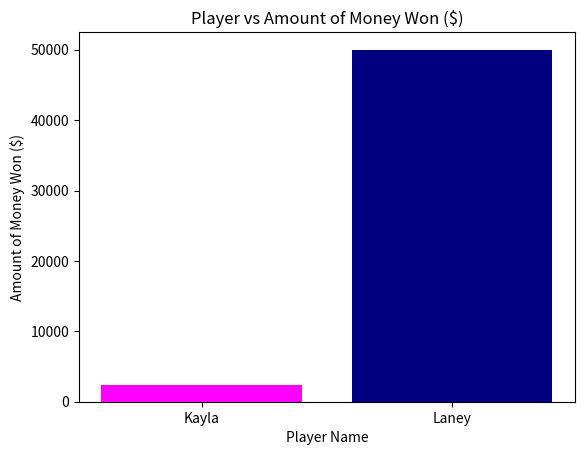

Reproduce this figure in Python.
#!/usr/bin/env python3
# -*- coding: utf-8 -*-
"""
Created on Sat Jan 28 22:32:09 2023

@author: giannidiarbi

 Gianni Diarbi
 DS2000
 Spring 2023
 HW 3 Problem 3
 roulette.py
"""

import random

import matplotlib.pyplot as plt

KAYLA_PAYOUT = 5
LANEY_PAYOUT = 50
STOPPING_THRESHOLD = 50000

def main():
    
    # Initialize variables
    money_kayla = 0
    money_laney = 0
    wins_kayla = 0
    wins_laney = 0

  
    # Spin the wheel
    # Determine who won the round, how much money each player
    # has earned, and the number of games each player has won 
    while money_kayla < STOPPING_THRESHOLD and money_laney \
        < STOPPING_THRESHOLD:
            
        spin = random.randint(0, 36)
       # print(spin)
        if spin % 2 == 1:
          money_kayla += KAYLA_PAYOUT
          wins_kayla += 1
        #  print("Kayla won!")
          
        if spin == 31 or 32:
          money_laney += LANEY_PAYOUT
          wins_laney += 1
         # print("Laney won!")  
          
    # Sanity Check - report totals
         # print ("Kayla has $", int(money_kayla), "and won", \
               #  int(wins_kayla), "games.")
        #  print ("Laney has $", int(money_laney), "and won", \
              #   int(wins_laney), "games.")
    
    # Make a bar chart comparing the number of wins each player has
    plt.bar(1, wins_kayla, color = "magenta")
    plt.bar(2, wins_laney, color = "navy")
    
    
    # Add a title, label the axes, and add x-ticks
    plt.title("Player vs Number of Wins")
    plt.xticks([1, 2], ["Kayla", "Laney"])
    plt.xlabel("Player Name")
    plt.ylabel("Number of Wins")
   
    # Make a bar chart comparing the amount of money each player wins
    plt.show()
    plt.bar(1, money_kayla, color = "magenta")
    plt.bar(2, money_laney, color = "navy")
    
    
    # Add a title, label the axes, and add x-ticks
    plt.title("Player vs Amount of Money Won ($)")
    plt.xticks([1, 2], ["Kayla", "Laney"])
    plt.xlabel("Player Name")
    plt.ylabel("Amount of Money Won ($)")
    
    
main()